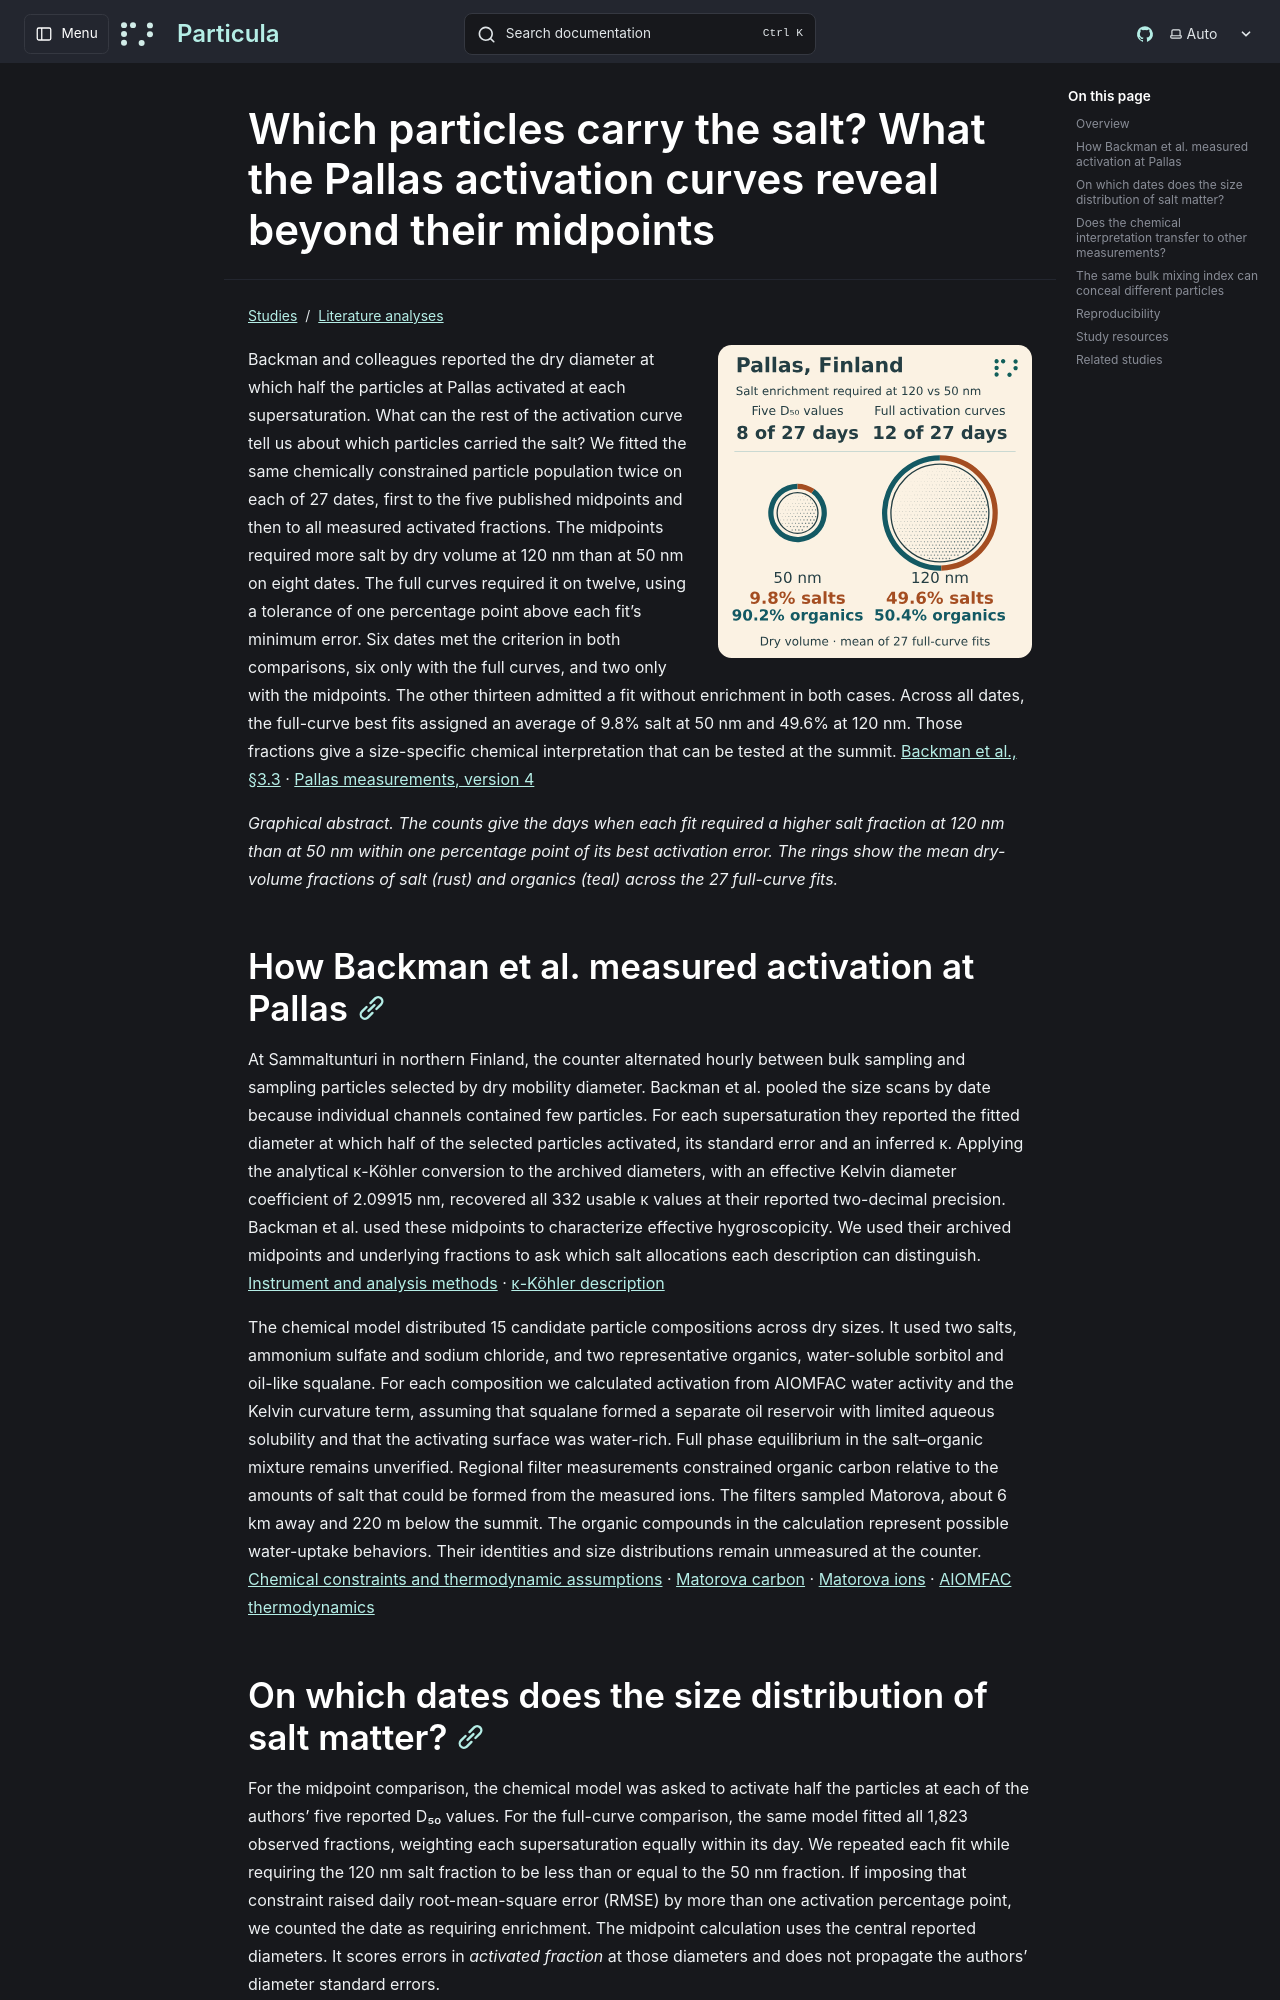

repository: uncscode/particula · page: studies/literature/pallas-activation/index.html · generator: mkdocs

# Which particles carry the salt? What the Pallas activation curves reveal beyond their midpoints

![A chemical fit requires a greater salt fraction at 120 than at 50 nm on 8 of 27 dates using five published activation midpoints and on 12 using the full curves. Mean best-fit salt fractions from the full curves are 9.8% and 49.6% at 50 and 120 nm.](../../../images/pallas-activation/salt-toc.svg)

Backman and colleagues reported the dry diameter at which half the particles at Pallas activated at each supersaturation. What can the rest of the activation curve tell us about which particles carried the salt? We fitted the same chemically constrained particle population twice on each of 27 dates, first to the five published midpoints and then to all measured activated fractions. The midpoints required more salt by dry volume at 120 nm than at 50 nm on eight dates. The full curves required it on twelve, using a tolerance of one percentage point above each fit’s minimum error. Six dates met the criterion in both comparisons, six only with the full curves, and two only with the midpoints. The other thirteen admitted a fit without enrichment in both cases. Across all dates, the full-curve best fits assigned an average of 9.8% salt at 50 nm and 49.6% at 120 nm. Those fractions give a size-specific chemical interpretation that can be tested at the summit. [Backman et al., §3.3](https://doi.org/10.5194/essd-2025-284) · [Pallas measurements, version 4](https://doi.org/10.5281/zenodo.23309964)

*Graphical abstract. The counts give the days when each fit required a higher salt fraction at 120 nm than at 50 nm within one percentage point of its best activation error. The rings show the mean dry-volume fractions of salt (rust) and organics (teal) across the 27 full-curve fits.*
